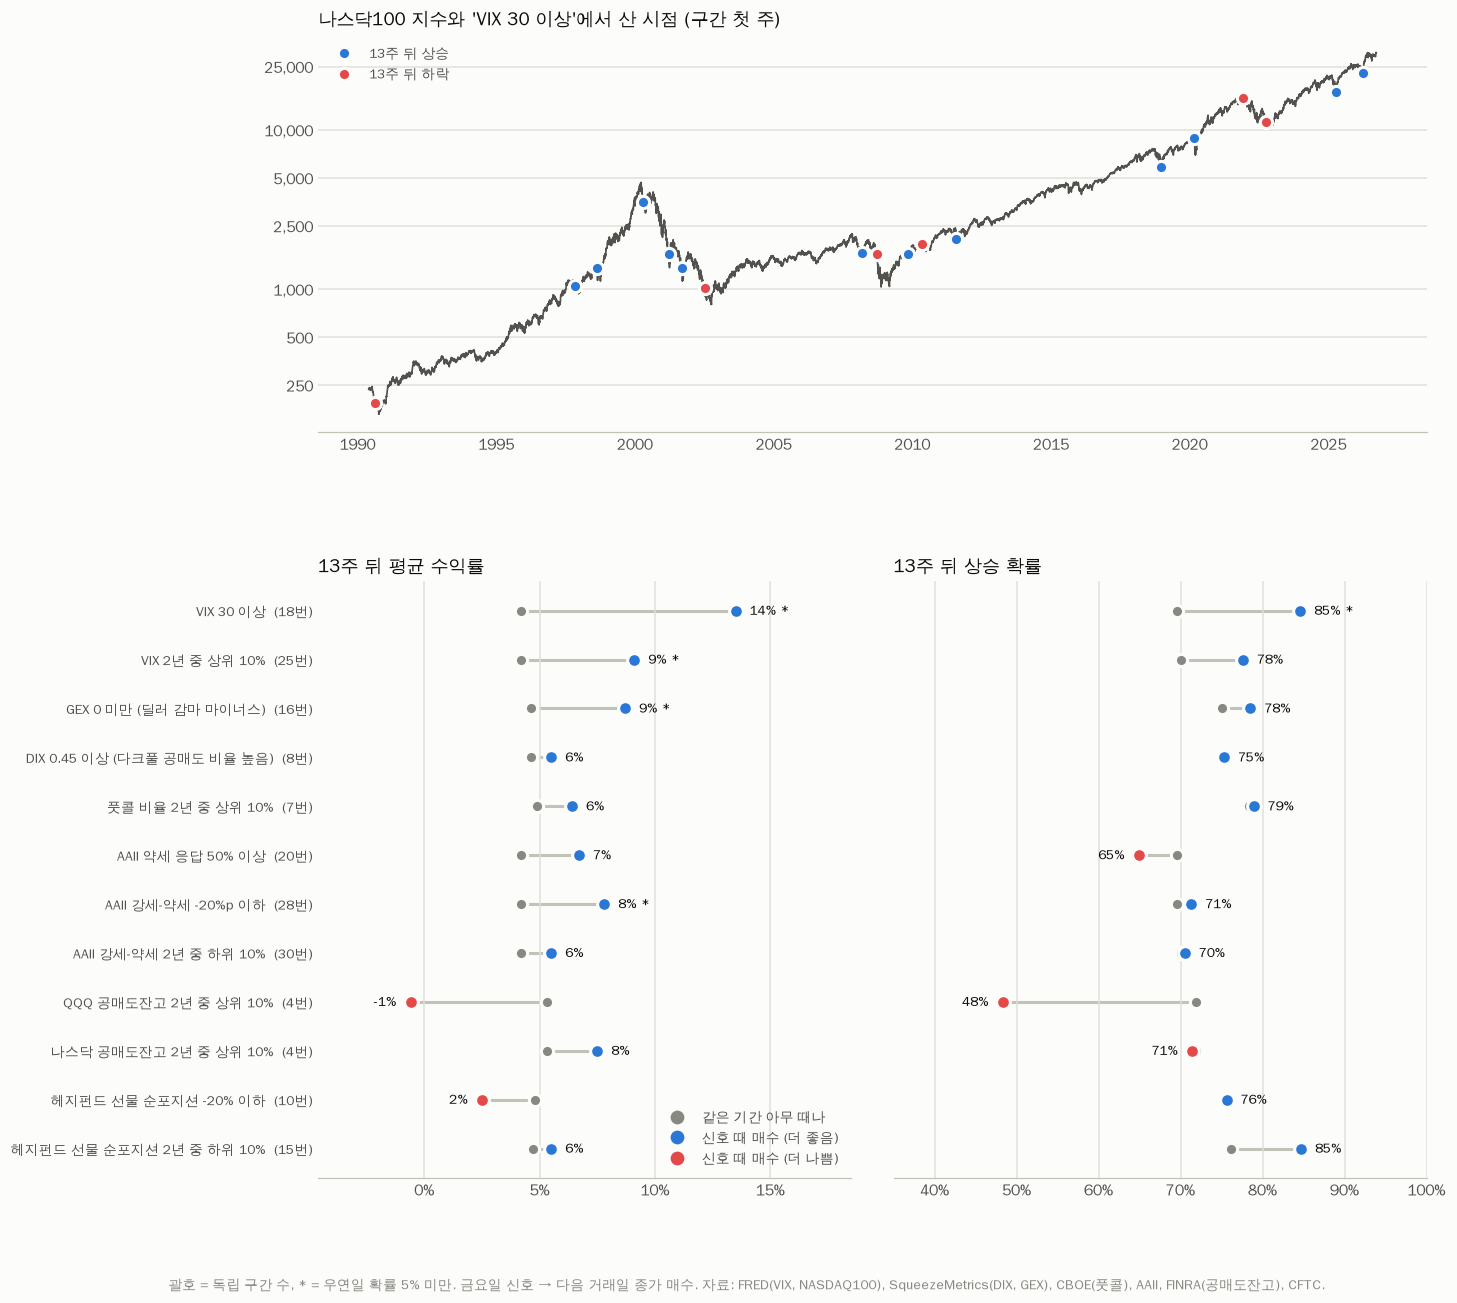

The file beside this chart, header and first rows:
신호, 기간, 4주 뒤 평균(%), 4주 기준 평균(%), 4주 뒤 상승확률(%), 4주 기준 상승확률(%), 신호 주 수, 독립 구간, 13주 뒤 최악(%), 13주 뒤 평균(%), 13주 기준 평균(%), 13주 뒤 상승확률(%), 13주 기준 상승확률(%), 13주 평균 p, 13주 상승확률 p, 26주 뒤 평균(%), 26주 기준 평균(%), 26주 뒤 상승확률(%), 26주 기준 상승확률(%), 26주 평균 p, 26주 상승확률 p, 52주 뒤 평균(%), 52주 기준 평균(%), 52주 뒤 상승확률(%)
VIX 30 이상, 1990.06~2026.09, 4.6, 1.3, 71.3, 63.2, 143, 18, -26.9, 13.5, 4.2, 84.6, 69.6, 0.0, 0.02, 23.6, 8.8, 88.7, 76.2, 0.0, 0.11, 39.7, 18.4, 88.7
VIX 2년 중 상위 10%, 1992.05~2026.09, 3.2, 1.3, 65.9, 63.5, 255, 25, -35.1, 9.1, 4.2, 77.6, 70.0, 0.0, 0.09, 15.5, 8.5, 83.0, 76.4, 0.01, 0.18, 25.6, 18.1, 81.1
GEX 0 미만 (딜러 감마 마이너스), 2011.05~2026.09, 3.7, 1.5, 70.8, 67.2, 65, 16, -16.3, 8.7, 4.6, 78.5, 75.1, 0.01, 0.44, 14.1, 9.6, 82.5, 83.5, 0.08, 0.66, 26.1, 19.7, 92.1
DIX 0.45 이상 (다크풀 공매도 비율 높음), 2011.05~2026.09, 2.1, 1.5, 70.4, 67.2, 263, 8, -22.3, 5.5, 4.6, 75.3, 75.1, 0.07, 0.59, 11.8, 9.6, 84.4, 83.5, 0.03, 0.48, 25.1, 19.7, 92.9
풋콜 비율 2년 중 상위 10%, 2008.11~2019.10, 2.7, 1.6, 73.2, 68.3, 71, 7, -11.7, 6.4, 4.9, 78.9, 78.3, 0.28, 0.56, 11.5, 9.8, 87.3, 86.0, 0.41, 0.55, 23.8, 19.9, 94.4
AAII 약세 응답 50% 이상, 1990.06~2026.09, 2.5, 1.3, 63.9, 63.2, 97, 20, -29.4, 6.7, 4.2, 64.9, 69.6, 0.15, 0.74, 14.8, 8.8, 71.9, 76.2, 0.1, 0.72, 24.1, 18.4, 76.8
AAII 강세-약세 -20%p 이하, 1990.06~2026.09, 3.1, 1.3, 68.8, 63.2, 157, 28, -29.4, 7.8, 4.2, 71.3, 69.6, 0.04, 0.46, 15.5, 8.8, 78.3, 76.2, 0.04, 0.47, 27.5, 18.4, 82.7
AAII 강세-약세 2년 중 하위 10%, 1992.05~2026.09, 2.4, 1.3, 65.2, 63.5, 210, 30, -32.3, 5.5, 4.2, 70.5, 70.0, 0.19, 0.5, 10.2, 8.5, 73.3, 76.4, 0.26, 0.77, 19.7, 18.1, 77.1
QQQ 공매도잔고 2년 중 상위 10%, 2020.01~2026.09, 0.3, 1.7, 59.4, 66.0, 29, 4, -20.7, -0.6, 5.3, 48.3, 71.9, 0.84, 0.87, 11.6, 10.9, 96.6, 79.7, 0.49, 0.08, 25.8, 20.9, 100.0
나스닥 공매도잔고 2년 중 상위 10%, 2020.01~2026.09, 3.9, 1.7, 78.3, 66.0, 21, 4, -8.7, 7.5, 5.3, 71.4, 71.9, 0.26, 0.5, 15.1, 10.9, 100.0, 79.7, 0.23, 0.1, 31.1, 20.9, 100.0
헤지펀드 선물 순포지션 -20% 이하, 2010.06~2026.09, 0.2, 1.6, 58.0, 67.7, 41, 10, -21.8, 2.5, 4.8, 75.6, 75.4, 0.84, 0.59, 7.3, 9.5, 72.2, 83.1, 0.73, 0.82, 18.1, 19.4, 88.9
헤지펀드 선물 순포지션 2년 중 하위 10%, 2012.06~2026.09, 2.1, 1.6, 75.4, 67.9, 111, 15, -21.8, 5.5, 4.7, 84.7, 76.1, 0.27, 0.12, 9.5, 9.7, 88.7, 83.2, 0.46, 0.25, 21.3, 20.2, 94.3
